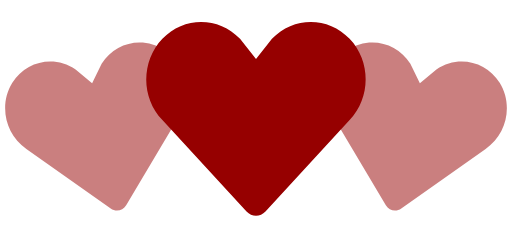
t = 0.00 s
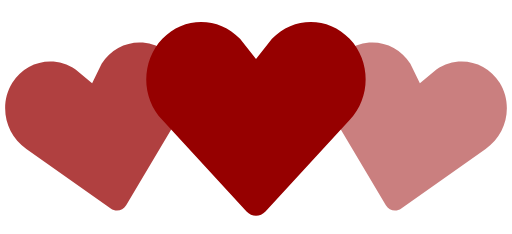
t = 0.35 s
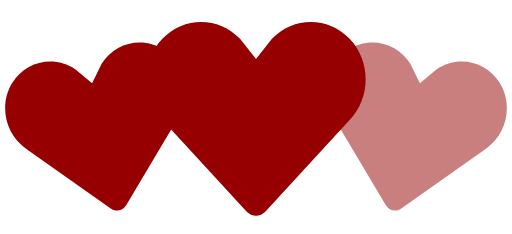
t = 0.70 s
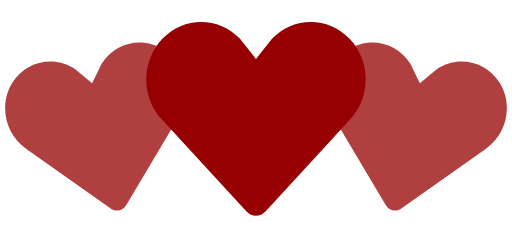
t = 1.05 s
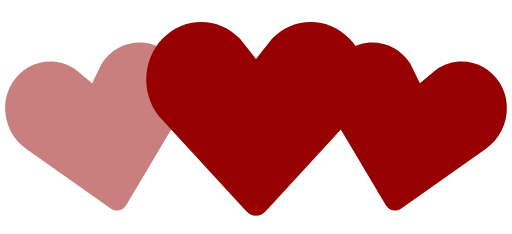
t = 1.40 s
t = 1.75 s: frame unchanged from t = 1.05 s, image omitted

The animated SVG that drew these frames (rendered in a browser with its animation timeline set to each time). Animation: 2 SMIL elements (animate=2); one cycle of 2.10 s, repeats indefinitely.

<!-- By Sam Herbert (@sherb), for everyone. More @ http://goo.gl/7AJzbL -->
<svg width="140" height="64" viewBox="0 0 140 64" xmlns="http://www.w3.org/2000/svg" fill="#960000">
    <path d="M30.262 57.02L7.195 40.723c-5.84-3.976-7.56-12.06-3.842-18.063 3.715-6 11.467-7.65 17.306-3.68l4.52 3.76 2.6-5.274c3.717-6.002 11.47-7.65 17.305-3.68 5.84 3.97 7.56 12.054 3.842 18.062L34.49 56.118c-.897 1.512-2.793 1.915-4.228.9z" fill-opacity=".5">
        <animate attributeName="fill-opacity"
             begin="0s" dur="1.4s"
             values="0.5;1;0.5"
             calcMode="linear"
             repeatCount="indefinite" />
    </path>
    <path d="M105.512 56.12l-14.44-24.272c-3.716-6.008-1.996-14.093 3.843-18.062 5.835-3.97 13.588-2.322 17.306 3.68l2.6 5.274 4.52-3.76c5.84-3.97 13.592-2.32 17.307 3.68 3.718 6.003 1.998 14.088-3.842 18.064L109.74 57.02c-1.434 1.014-3.33.61-4.228-.9z" fill-opacity=".5">
        <animate attributeName="fill-opacity"
             begin="0.7s" dur="1.4s"
             values="0.5;1;0.5"
             calcMode="linear"
             repeatCount="indefinite" />
    </path>
    <path d="M67.408 57.834l-23.01-24.98c-5.864-6.15-5.864-16.108 0-22.248 5.86-6.14 15.37-6.14 21.234 0L70 16.168l4.368-5.562c5.863-6.14 15.375-6.14 21.235 0 5.863 6.14 5.863 16.098 0 22.247l-23.007 24.98c-1.43 1.556-3.757 1.556-5.188 0z" />
</svg>
